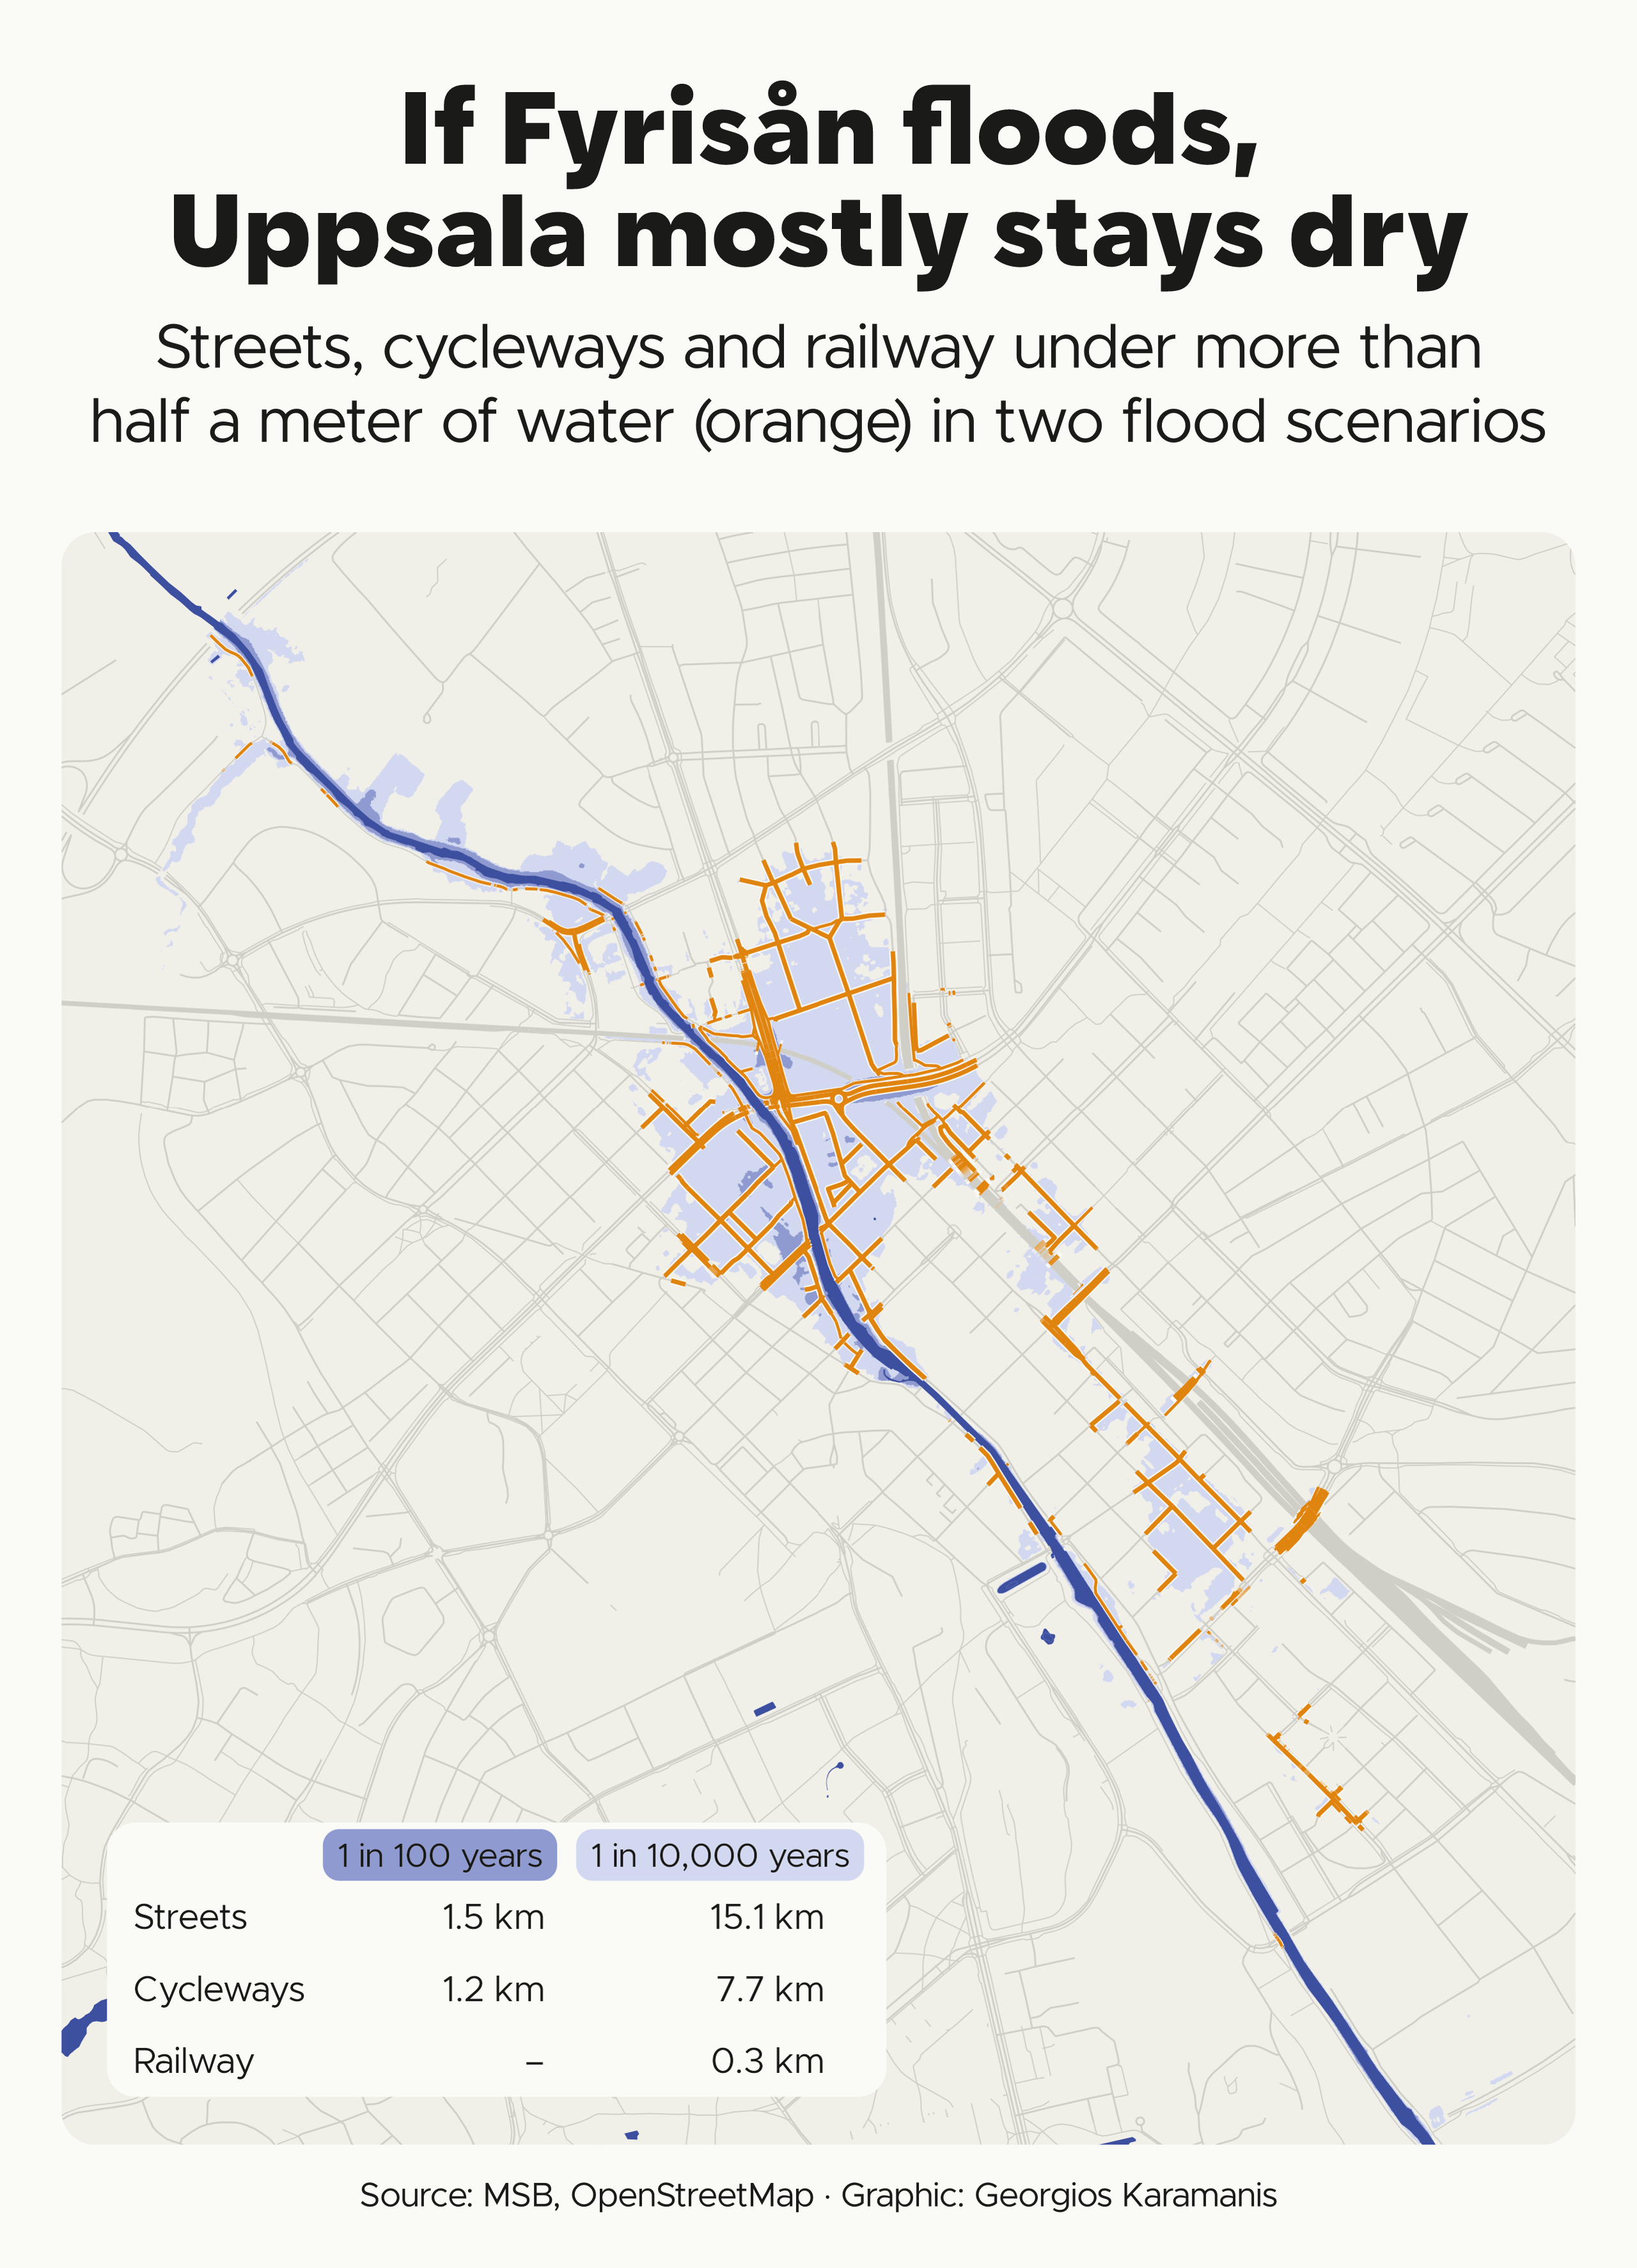

Reproduce this figure in R.
library(tidyverse)
library(sf)
library(terra)
library(png)
library(patchwork)
library(camcorder)

source(here::here("2026/R/helpers.R"))

dir_data <- file.path(dir_2026, "data")

# Area MSB modeled for Fyrisån in hotkartor_2026, SWEREF 99 TM, and the two flood layers in it
bb_msb <- c(xmin = 645618, ymin = 6636743, xmax = 649130, ymax = 6640697)
scenarios <- c("1 in 100 years" = 228, "1 in 10,000 years" = 229)
modes <- c("Streets", "Cycleways", "Railway")

clr_flood <- c("1 in 100 years" = "#8F9BD0", "1 in 10,000 years" = "#D2D8F0")
clr_flooded <- "#E08410"
clr_dry <- "#CFCFC7"
line_width <- c(Streets = 0.3, Cycleways = 0.2, Railway = 0.8)

# MSB's full height in the map box's shape, a little wider than the modeled area
view <- map_box_view(c(mean(bb_msb[c("xmin", "xmax")]), mean(bb_msb[c("ymin", "ymax")])), (bb_msb[["ymax"]] - bb_msb[["ymin"]]) * map_box$width / map_box$height)
view_sf <- st_as_sfc(view)

# The flood maps are raster-only, so each layer is exported once as a transparent PNG at 1 m per pixel
msb_png <- function(layer) {
  path <- file.path(dir_data, str_glue("msb-fyrisan-{layer}-1m.png"))
  if (!file.exists(path)) {
    size <- str_c(bb_msb[["xmax"]] - bb_msb[["xmin"]], ",", bb_msb[["ymax"]] - bb_msb[["ymin"]])
    url <- str_glue("https://gisapp.msb.se/arcgis/rest/services/Oversvamningskarteringar/hotkartor_2026/MapServer/export?bbox={str_c(bb_msb, collapse = ',')}&bboxSR=3006&imageSR=3006&size={size}&layers=show:{layer}&format=png32&transparent=true&f=image")
    download.file(url, path, mode = "wb", quiet = TRUE)
  }
  path
}

# Water deeper than 0.5 m as one polygon. MSB draws 0-0.5 m in rgb(187, 246, 252) and the deeper classes with red 119 or less.
flood_deep <- function(layer) {
  img <- readPNG(msb_png(layer))
  deep <- img[, , 4] > 0 & img[, , 1] < 150 / 255
  rast(ifelse(deep, 1, NA), extent = ext(bb_msb[c("xmin", "xmax", "ymin", "ymax")]), crs = "EPSG:3006") |>
    as.polygons() |>
    st_as_sf() |>
    st_make_valid() |>
    st_union()
}

# OSM ways cropped to the view. Bridges are left out, since the flood layers include the river beneath them.
osm_network <- function(file, mode, ...) {
  readRDS(file.path(dir_data, file))$osm_lines |>
    filter(..., is.na(bridge) | bridge == "no") |>
    transmute(mode = mode) |>
    st_transform(crs_se) |>
    st_intersection(view_sf)
}

# Kilometers of each mode inside a flood zone
km_by_mode <- function(zone) {
  network |>
    st_intersection(zone) |>
    mutate(km = as.numeric(st_length(geometry)) / 1000) |>
    st_drop_geometry() |>
    summarise(km = sum(km), .by = mode)
}

floods <- map(scenarios, flood_deep)

# Service ways (driveways, parking aisles) are not streets
network <- bind_rows(
  osm_network("osm-roads-city.rds", "Streets", highway != "service"),
  osm_network("osm-cycleways-city.rds", "Cycleways"),
  osm_network("osm-rail-lan.rds", "Railway", railway == "rail")
) |>
  mutate(mode = factor(mode, levels = modes), width = line_width[as.character(mode)])

flooded <- st_intersection(network, reduce(floods, st_union))

flood_km <- map(floods, km_by_mode) |>
  list_rbind(names_to = "scenario") |>
  complete(mode, scenario, fill = list(km = 0))

water_osm <- readRDS(file.path(dir_data, "osm-water-city.rds"))
river <- water_osm$osm_lines |>
  filter(waterway == "river") |>
  st_transform(crs_se) |>
  st_buffer(8) |>
  select(osm_id)
water <- bind_rows(select(water_osm$osm_polygons, osm_id), select(water_osm$osm_multipolygons, osm_id)) |>
  st_transform(crs_se) |>
  bind_rows(river) |>
  st_filter(view_sf)

# Kilometers under water, with the column headers as the flood legend
table_cells <- flood_km |>
  mutate(x = if_else(scenario == "1 in 100 years", 2.35, 3.95), y = 4 - as.integer(mode), label = if_else(km < 0.05, "–", sprintf("%.1f km", km)))
table_heads <- tibble(scenario = names(scenarios), x = c(1.75, 3.35), y = 3.85)

gg_record(here::here("30daymap-temp"), width = map_box$width, height = map_box$height, units = "in", dpi = 320)

p_table <- ggplot() +
  annotation_custom(grid::roundrectGrob(r = unit(10, "pt"), gp = grid::gpar(fill = clr_bg, col = NA))) +
  geom_label(data = table_heads, aes(x, y, label = scenario, fill = scenario), family = f1, size = 4.2, color = clr_text, border.colour = NA, label.r = unit(0.4, "lines"), label.padding = unit(0.35, "lines")) +
  geom_text(data = distinct(table_cells, mode, y), aes(0, y, label = mode), family = f1, size = 4.5, hjust = 0, color = clr_text) +
  geom_text(data = table_cells, aes(x, y, label = label), family = f1, size = 4.5, hjust = 1, color = clr_text) +
  scale_fill_manual(values = clr_flood, guide = "none") +
  coord_cartesian(xlim = c(-0.15, 4.3), ylim = c(0.5, 4.3), expand = FALSE) +
  theme_void()

p_map <- ggplot() +
  geom_sf(data = floods[["1 in 10,000 years"]], fill = clr_flood[["1 in 10,000 years"]], color = NA) +
  geom_sf(data = floods[["1 in 100 years"]], fill = clr_flood[["1 in 100 years"]], color = NA) +
  geom_sf(data = water, fill = clr_accent2, color = NA) +
  geom_sf(data = network, aes(linewidth = I(width)), color = clr_dry) +
  # Light halo keeps the orange apart from the blues beneath
  geom_sf(data = flooded, aes(linewidth = I(width * 4)), color = clr_bg) +
  geom_sf(data = flooded, aes(linewidth = I(width * 2.5)), color = clr_flooded) +
  coord_map_box(view) +
  theme_map() +
  theme(panel.background = element_rect(fill = clr_land, color = NA))

p <- p_map + inset_element(p_table, left = 0.03, bottom = 0.03, right = 0.545, top = 0.2, align_to = "full") + plot_annotation(theme = theme(plot.margin = margin(0)))

save_map(p, here::here("2026/26-water/26-water-fyrisan-flood.png"),
  title = "If Fyrisån floods, \\ Uppsala mostly stays dry",
  subtitle = "Streets, cycleways and railway under more than \\ half a meter of water (orange) in two flood scenarios",
  caption = caption_src("MSB, OpenStreetMap")
)
